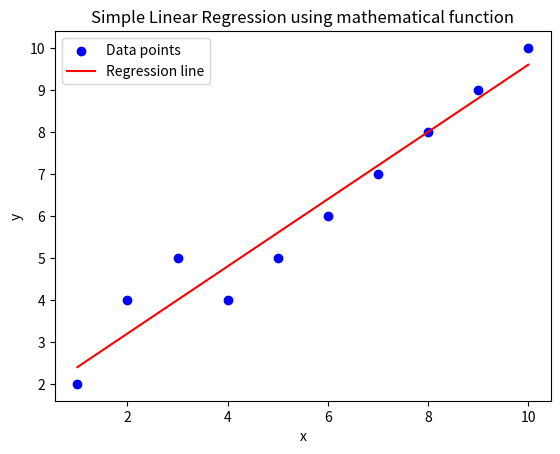

Reproduce this figure in Python.
#Implementing simple linear regression using the mathematical function
import numpy as np
import matplotlib.pyplot as plt

x = np.array([1, 2, 3, 4, 5, 6, 7, 8, 9, 10])
y = np.array([2, 4, 5, 4, 5, 6, 7, 8, 9, 10])

n = len(x)
m = (n * np.sum(x * y) - np.sum(x) * np.sum(y)) / (n * np.sum(x ** 2) - (np.sum(x) ** 2))

c = (np.sum(y) - m * np.sum(x)) / n

print("Slope (m):", m)
print("Intercept (c):", c)

prediction = m * x + c
print("Predicted values:", prediction)

plt.scatter(x, y, color='blue', label='Data points')
plt.plot(x, m * x + c, color='red', label='Regression line')
plt.xlabel('x')
plt.ylabel('y')
plt.title('Simple Linear Regression using mathematical function')
plt.legend()
plt.show()
